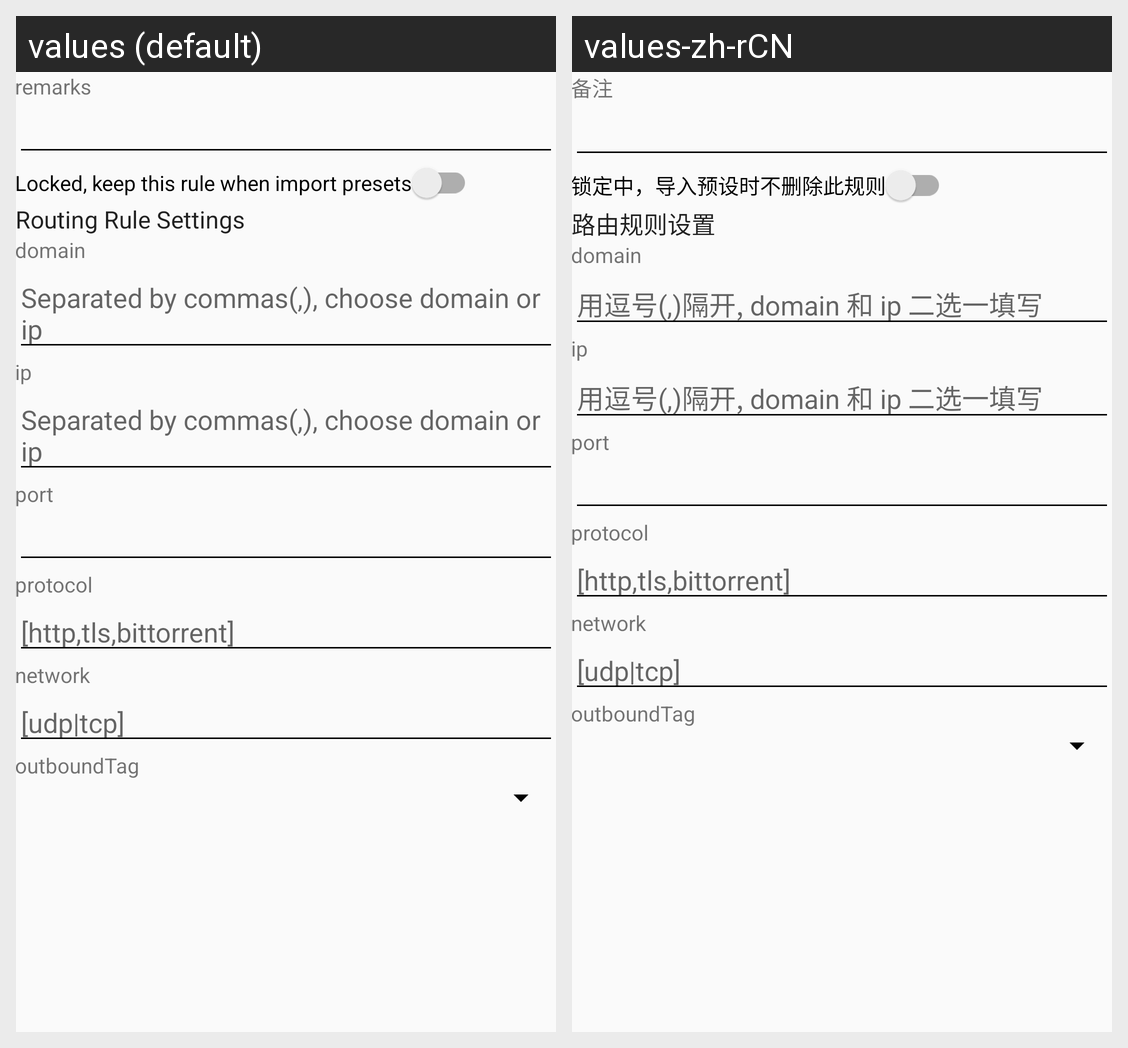

Translations of the strings shown on this Android screen, per locale in the grid:
Android screen res/layout/activity_routing_edit.xml rendered under 2 locales, left to right: values (default), values-zh-rCN. Device: Nexus 5 (rendered at 1080×1920; each locale shown at half size, 540×960, under a caption strip naming it); theme AppThemeDayNight.
Strings drawn on this screen, with the default value and each locale's value (text and hints the layout hard-codes, and strings that could not be matched under every locale, appear in the picture but are not listed):

sub_setting_remarks
  values: remarks
  values-zh-rCN: 备注

routing_settings_locked
  values: Locked, keep this rule when import presets
  values-zh-rCN: 锁定中，导入预设时不删除此规则

routing_settings_rule_title
  values: Routing Rule Settings
  values-zh-rCN: 路由规则设置

routing_settings_domain
  values: domain
  values-zh-rCN: domain  [not translated; the default value is used]

routing_settings_tips
  values: Separated by commas(,), choose domain or ip
  values-zh-rCN: 用逗号(,)隔开, domain 和 ip 二选一填写

routing_settings_ip
  values: ip
  values-zh-rCN: ip  [not translated; the default value is used]

routing_settings_port
  values: port
  values-zh-rCN: port  [not translated; the default value is used]

routing_settings_protocol
  values: protocol
  values-zh-rCN: protocol  [not translated; the default value is used]

routing_settings_protocol_tip
  values: [http,tls,bittorrent]
  values-zh-rCN: [http,tls,bittorrent]  [not translated; the default value is used]

routing_settings_network
  values: network
  values-zh-rCN: network  [not translated; the default value is used]

routing_settings_network_tip
  values: [udp|tcp]
  values-zh-rCN: [udp|tcp]  [not translated; the default value is used]

routing_settings_outbound_tag
  values: outboundTag
  values-zh-rCN: outboundTag  [not translated; the default value is used]
